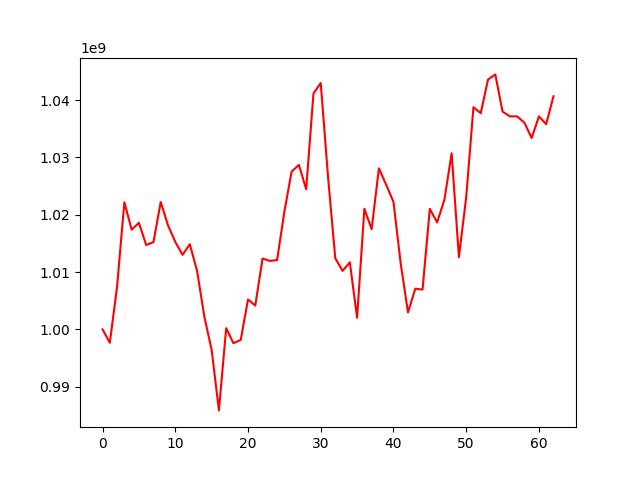

Values plotted in this chart, from the file beside it:
, 0
0, 1000000000
1, 997655425
2, 1007509721
3, 1022177662
4, 1017397115
5, 1018594355
6, 1014723564
7, 1015230348
8, 1022232015
9, 1018162614
10, 1015264129
11, 1013006239
12, 1014852750
13, 1010192177
14, 1002198712
15, 996420605
16, 985858769
17, 1000206577
18, 997583746
19, 998164076
20, 1005220657
21, 1004150458
22, 1012365664
23, 1011948858
24, 1012088339
25, 1020547376
26, 1027541248
27, 1028705178
28, 1024448820
29, 1041169924
30, 1042984570
31, 1026688517
32, 1012420889
33, 1010211836
34, 1011702485
35, 1002023173
36, 1021037075
37, 1017491685
38, 1028104429
39, 1025224804
40, 1022256595
41, 1011452527
42, 1002961238
43, 1007095351
44, 1006940088
45, 1021031154
46, 1018657759
47, 1022587519
48, 1030734397
49, 1012613097
50, 1023069523
51, 1038765128
52, 1037726388
53, 1043592253
54, 1044497382
55, 1038010495
56, 1037176291
57, 1037176291
58, 1036080274
59, 1033396213
... 3 more rows
